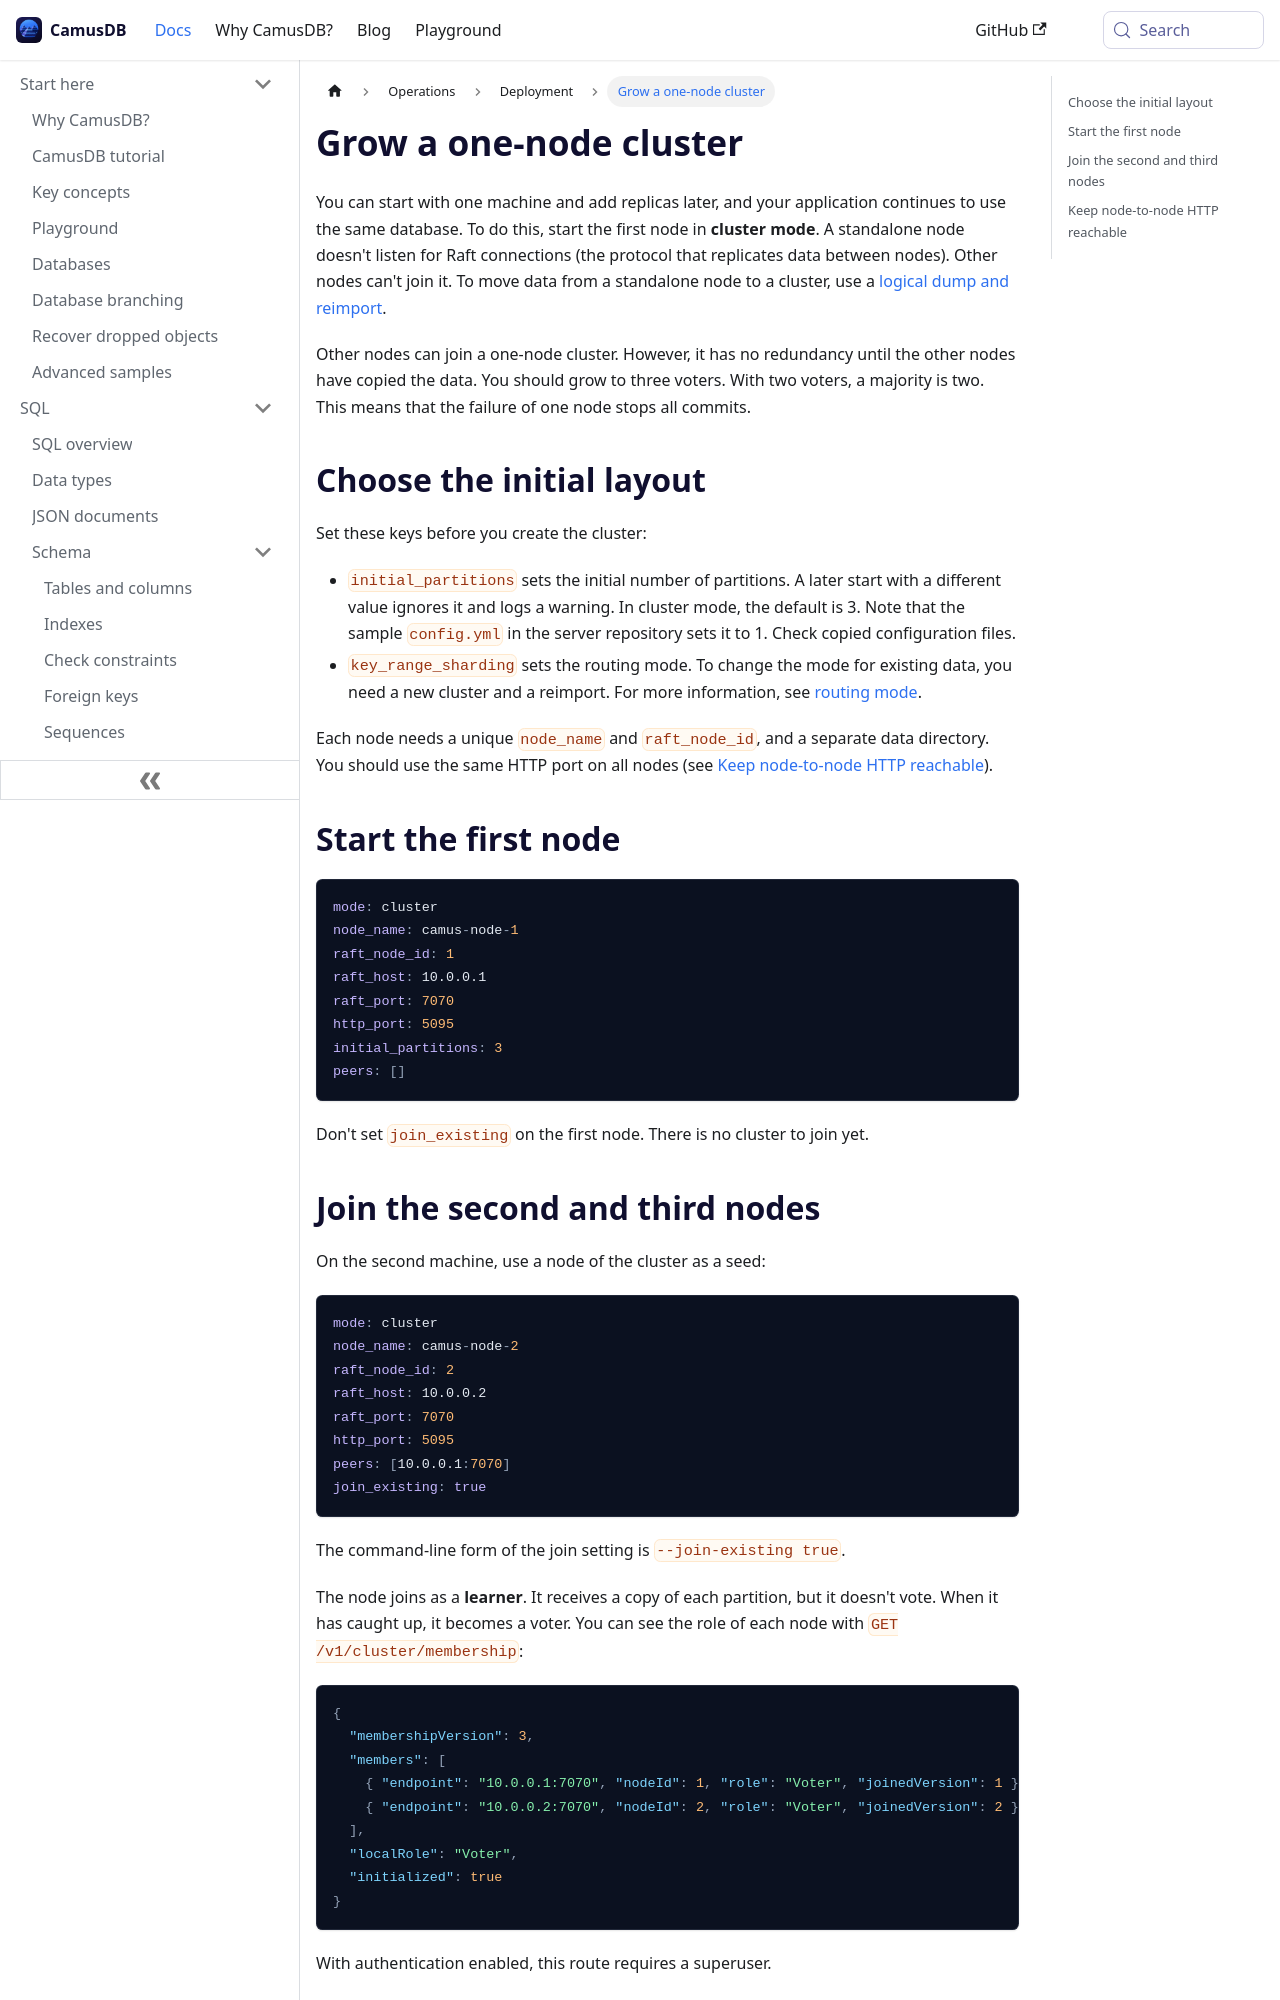

repository: camusdb/camusdb.github.io · page: docs/growing-a-one-node-cluster/index.html · generator: docusaurus

---
sidebar_position: 4.05
---

# Grow a one-node cluster

You can start with one machine and add replicas later, and your application
continues to use the same database. To do this, start the first node in
**cluster mode**. A standalone node doesn't listen for Raft connections (the
protocol that replicates data between nodes). Other nodes can't join it. To
move data from a standalone node to a cluster, use a
[logical dump and reimport](/docs/logical-dump-and-reimport).

Other nodes can join a one-node cluster. However, it has no redundancy until
the other nodes have copied the data. You should grow to three voters. With two
voters, a majority is two. This means that the failure of one node stops all
commits.

## Choose the initial layout

Set these keys before you create the cluster:

- `initial_partitions` sets the initial number of partitions. A later start with
  a different value ignores it and logs a warning. In cluster mode, the default
  is 3. Note that the sample `config.yml` in the server repository sets it to 1.
  Check copied configuration files.
- `key_range_sharding` sets the routing mode. To change the mode for existing
  data, you need a new cluster and a reimport. For more information, see
  [routing mode](/docs/key-range-sharding#the-mode-is-fixed-when-the-cluster-is-created).

Each node needs a unique `node_name` and `raft_node_id`, and a separate data
directory. You should use the same HTTP port on all nodes (see
[Keep node-to-node HTTP reachable](#keep-node-to-node-http-reachable)).

## Start the first node

```yaml
mode: cluster
node_name: camus-node-1
raft_node_id: 1
raft_host: 10.0.0.1
raft_port: 7070
http_port: 5095
initial_partitions: 3
peers: []
```

Don't set `join_existing` on the first node. There is no cluster to join yet.
